The GitHub repository jsirott/fowler_lab contains a labelled image folder "classify" with 4 categories: dead, edge, intermediate, puncta. Examples follow, each with its label.

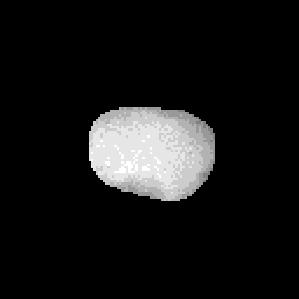
Label: dead

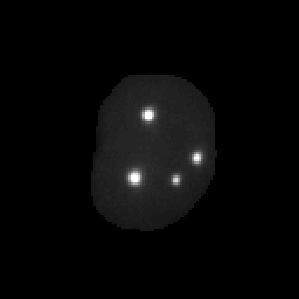
Label: puncta

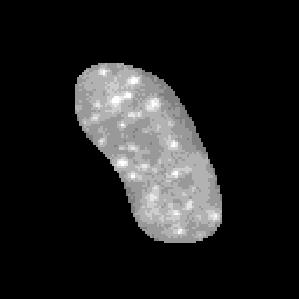
Label: intermediate

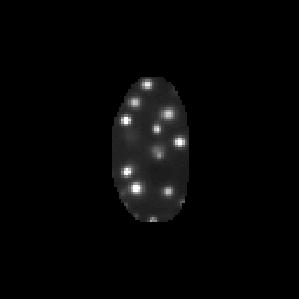
Label: puncta

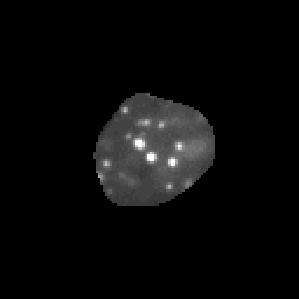
Label: puncta

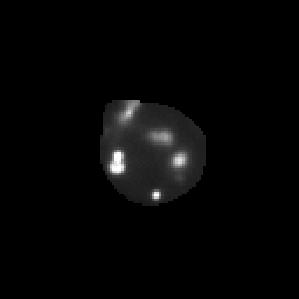
Label: puncta
